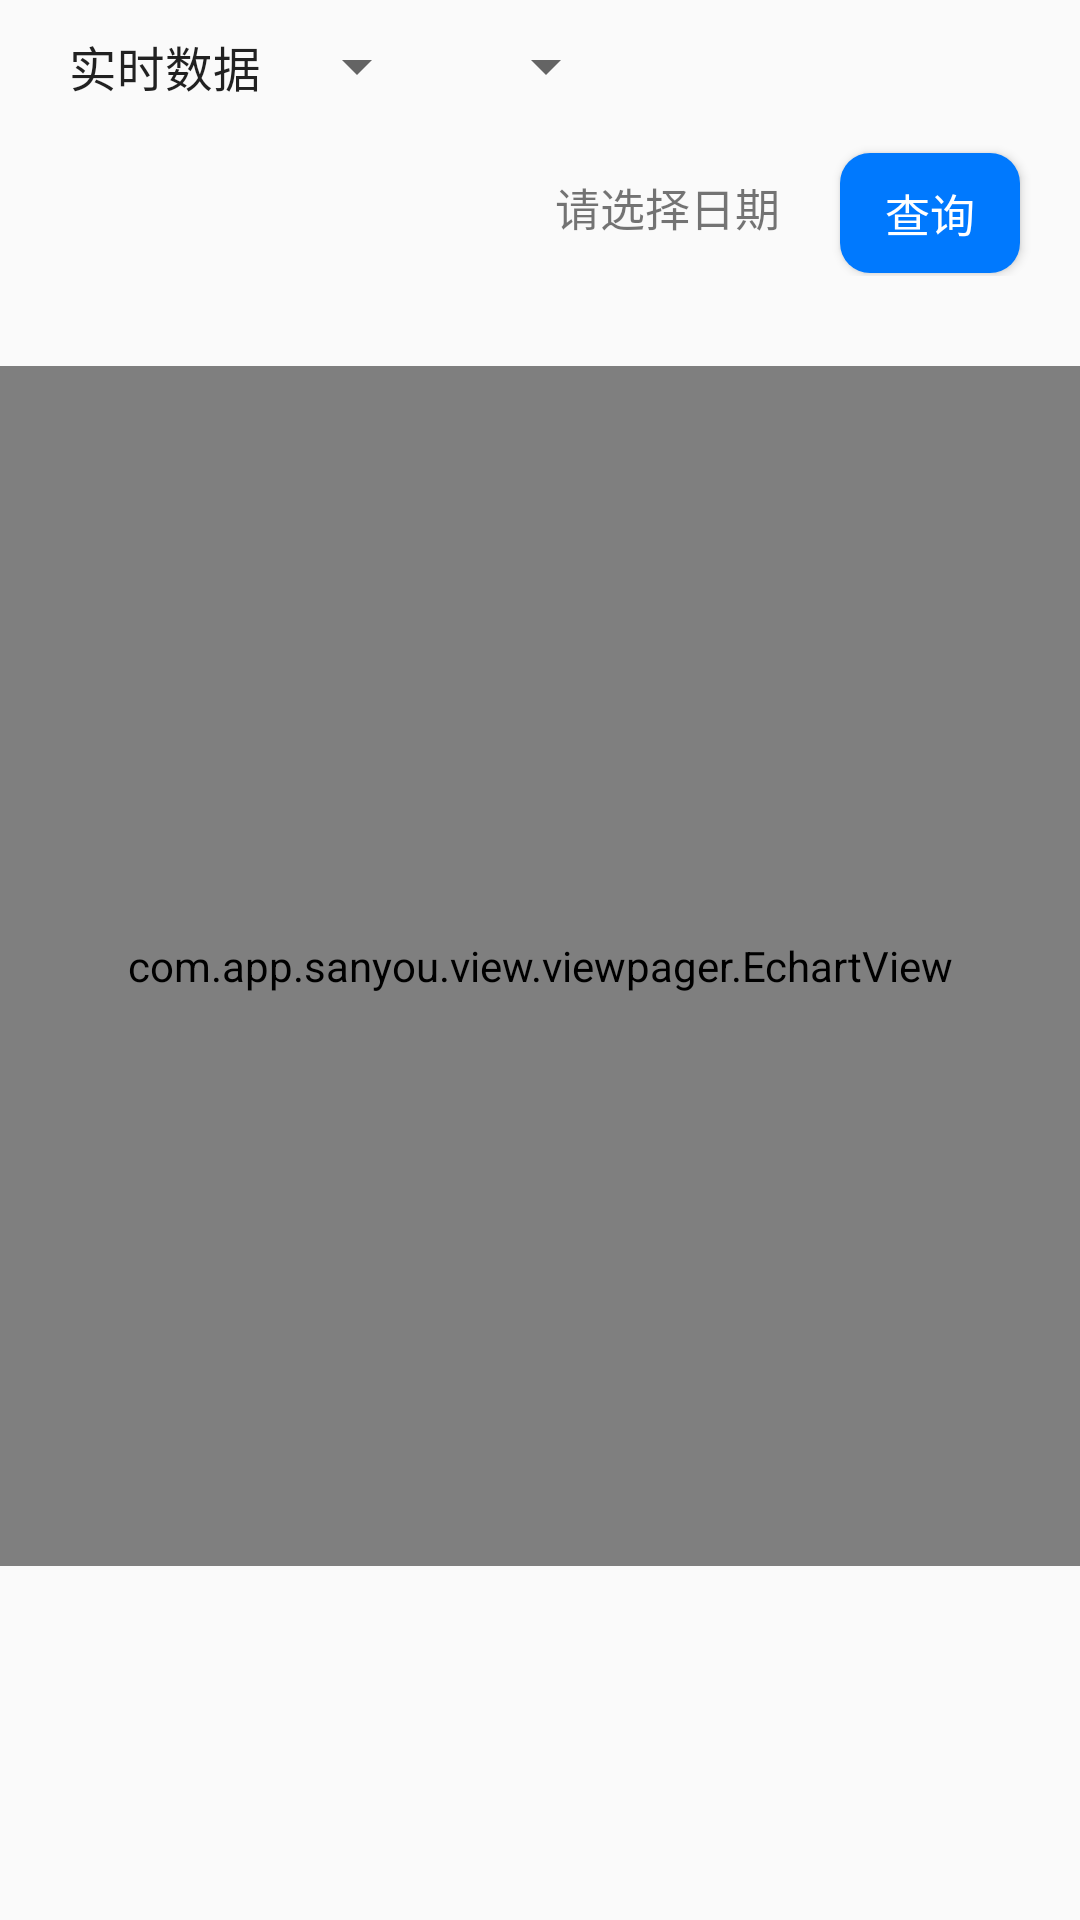

The Android layout XML behind this screen, and the referenced resources:
<!-- AndroidManifest.xml: application theme Theme.Sanyou -->
<!-- res/layout/history_fragment.xml -->
<?xml version="1.0" encoding="utf-8"?>
<LinearLayout
    android:orientation="vertical"
    xmlns:android="http://schemas.android.com/apk/res/android"
    android:layout_width="match_parent"
    android:layout_height="match_parent">

    <LinearLayout
        android:orientation="horizontal"
        android:layout_width="match_parent"
        android:layout_height="46dp">
        <Spinner
            android:id="@+id/echarts_spinner"
            android:layout_marginTop="10dp"
            android:layout_marginLeft="15dp"
            android:layout_width="wrap_content"
            android:layout_height="wrap_content"
            android:entries="@array/echarts_list"/>
        <Spinner
            android:id="@+id/equipments_spinner"
            android:layout_marginTop="10dp"
            android:layout_marginLeft="15dp"
            android:layout_width="wrap_content"
            android:layout_height="wrap_content"/>

    </LinearLayout>
    <LinearLayout
        android:gravity="right"
        android:orientation="horizontal"
        android:layout_width="match_parent"
        android:layout_height="46dp">
        <TextView
            android:id="@+id/date_text"
            android:layout_width="wrap_content"
            android:layout_height="wrap_content"
            android:text="请选择日期"
            android:layout_marginRight="20dp"
            android:textSize="15sp"
            android:layout_gravity="center_vertical"/>
        <Button
            android:id="@+id/search_btn"
            android:layout_width="60dp"
            android:layout_height="40dp"
            android:text="查询"
            android:background="@drawable/button_shape"
            android:textSize="15sp"
            android:layout_marginTop="5dp"
            android:layout_marginRight="20dp"
            android:textColor="@color/white"/>
    </LinearLayout>

    <LinearLayout
        android:orientation="vertical"
        android:gravity="center_horizontal"
        android:layout_width="match_parent"
        android:layout_height="match_parent">
        <com.app.sanyou.view.viewpager.EchartView
            android:id="@+id/chart"
            android:layout_width="match_parent"
            android:layout_height="400dp"
            android:layout_marginTop="30dp"></com.app.sanyou.view.viewpager.EchartView>

    </LinearLayout>




</LinearLayout>
<!-- resources referenced by this layout -->
<resources>
  <string-array name="echarts_list">
          <item>实时数据</item>
          <item>历史数据</item>
          <item>周期数据</item>
          <item>正太分布</item>
      </string-array>
  <color name="white">#FFFFFFFF</color>
  <!-- drawable button_shape (drawable) -->
  <?xml version="1.0" encoding="utf-8"?>
  <shape xmlns:android="http://schemas.android.com/apk/res/android">
      <corners android:radius="10dp"/>
      <solid android:color="@color/login_btn"/>
  </shape>
  <style name="Theme.Sanyou" parent="Theme.AppCompat.DayNight.NoActionBar">
          
  
          <item name="colorPrimary">#0079FE</item>
          <item name="colorPrimaryVariant">@color/purple_700</item>
          <item name="colorOnPrimary">@color/white</item>
          
          <item name="colorSecondary">@color/teal_200</item>
          <item name="colorSecondaryVariant">@color/teal_700</item>
          <item name="colorOnSecondary">@color/black</item>
          
          <item name="android:statusBarColor" tools:targetApi="l">?attr/colorPrimary</item>
          
      </style>
  <color name="login_btn">#0079FE</color>
  <color name="purple_700">#FF3700B3</color>
  <color name="teal_200">#FF03DAC5</color>
  <color name="teal_700">#FF018786</color>
  <color name="black">#FF000000</color>
</resources>
